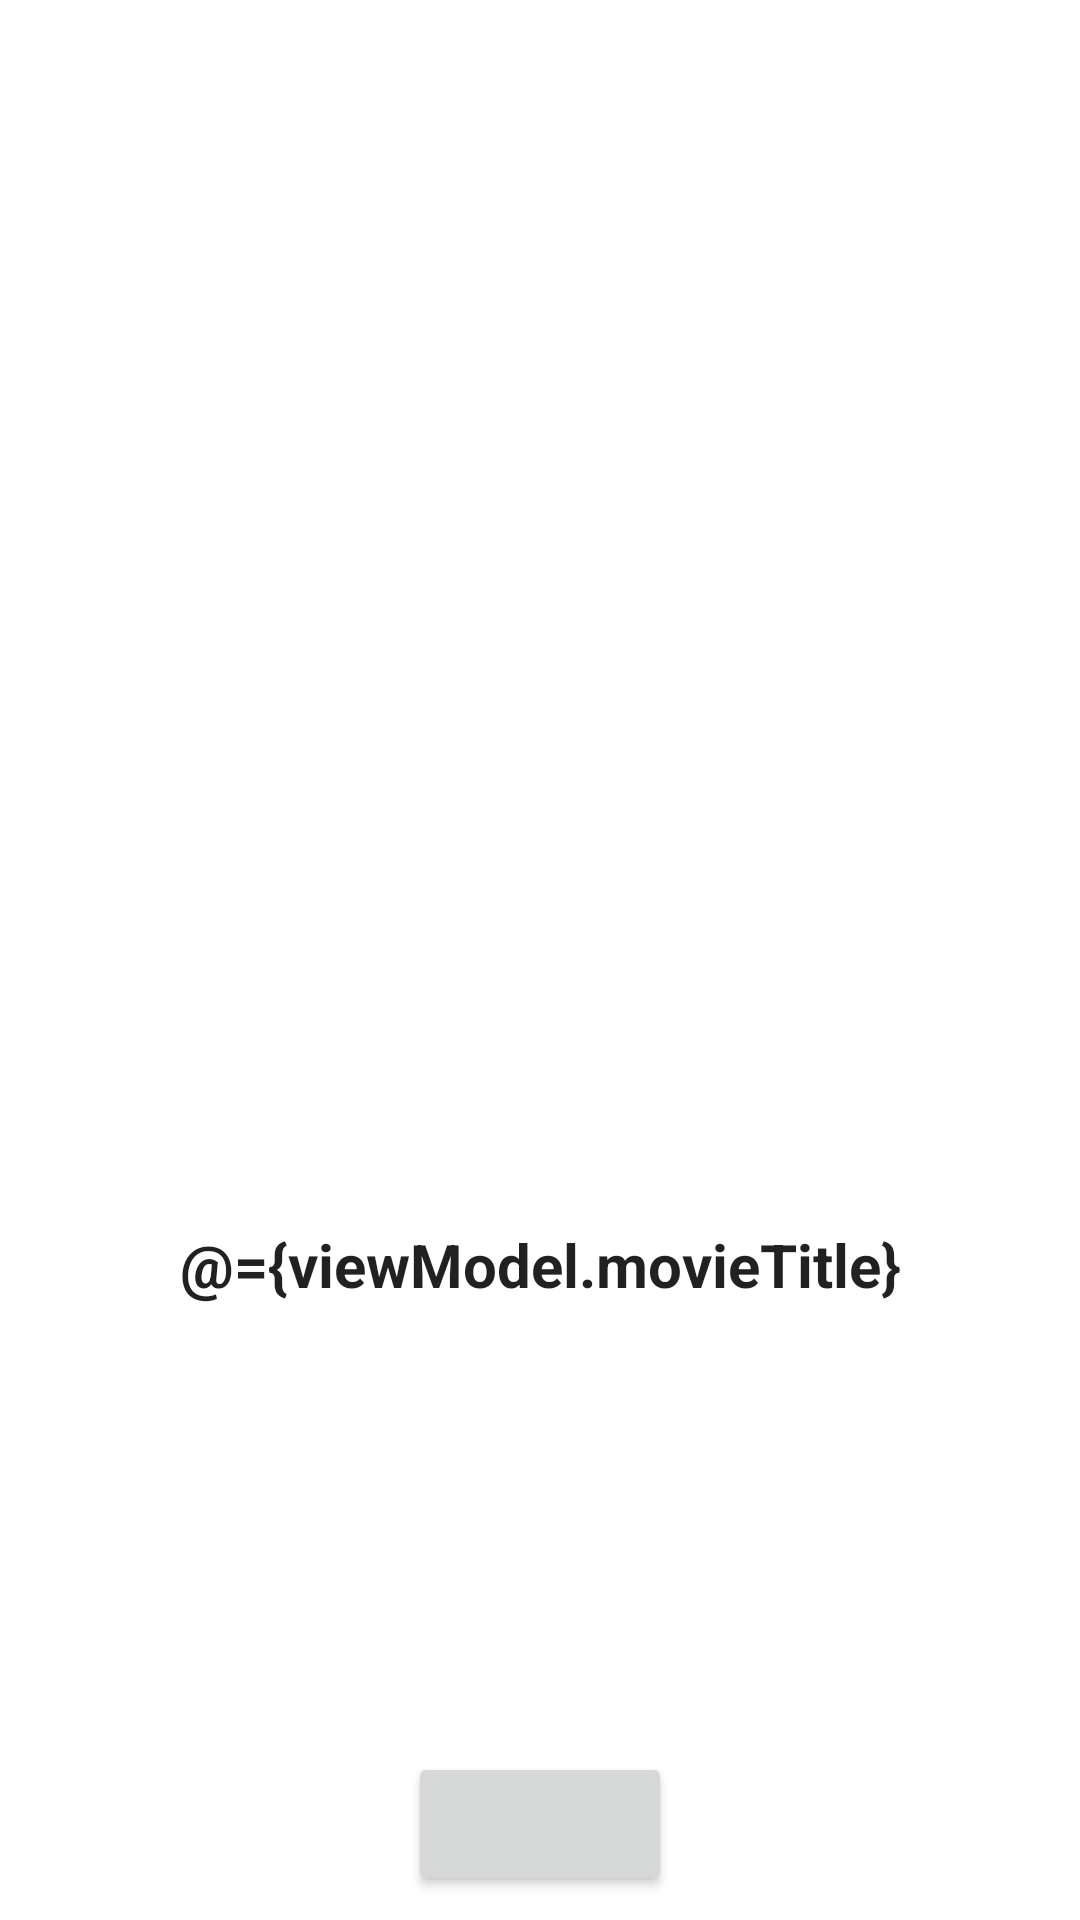

Produce the Android XML layout that renders to this screen, including the resource entries it uses.
<!-- AndroidManifest.xml: application theme Theme.AndroidHackathonProject -->
<!-- res/layout/activity_movie_details.xml -->
<?xml version="1.0" encoding="utf-8"?>
<layout xmlns:android="http://schemas.android.com/apk/res/android"
    xmlns:app="http://schemas.android.com/apk/res-auto"
    xmlns:bind="http://schemas.android.com/tools">

    <data>

        <variable
            name="viewModel"
            type="com.tigerit.androidhackathonproject.ui.movie.MovieViewModel" />

    </data>

    <androidx.constraintlayout.widget.ConstraintLayout
        android:layout_width="match_parent"
        android:layout_height="match_parent">

        <ImageView
            android:id="@+id/iv_movie_poster"
            style="@style/DetailsImage"
            app:layout_constraintEnd_toEndOf="parent"
            app:layout_constraintStart_toStartOf="parent"
            app:layout_constraintTop_toTopOf="parent"
            bind:imageUrl='@{viewModel.imageUrl}' />

        <TextView
            android:id="@+id/tv_movie_title"
            android:layout_width="match_parent"
            android:layout_height="wrap_content"
            android:layout_marginTop="8dp"
            android:text="@={viewModel.movieTitle}"
            style="@style/DetailsTitle"
            app:layout_constraintEnd_toEndOf="parent"
            app:layout_constraintHorizontal_bias="0.0"
            app:layout_constraintStart_toStartOf="parent"
            app:layout_constraintTop_toBottomOf="@+id/iv_movie_poster" />

        <Button
            android:layout_width="wrap_content"
            android:layout_height="wrap_content"
            android:layout_marginBottom="8dp"
            android:onClick="@{() -> viewModel.onWishListChange()}"
            android:text="@{viewModel.addedToWishList ? @string/add_to_wishlist : @string/remove_from_wishlist}"
            app:layout_constraintBottom_toBottomOf="parent"
            app:layout_constraintEnd_toEndOf="parent"
            app:layout_constraintStart_toStartOf="parent" />

    </androidx.constraintlayout.widget.ConstraintLayout>
</layout>
<!-- resources referenced by this layout -->
<resources>
  <style name="DetailsImage">
          <item name="android:layout_height">@dimen/iv_detail_image_height</item>
          <item name="android:layout_width">match_parent</item>
      </style>
  <style name="DetailsTitle">
          <item name="android:gravity">center</item>
          <item name="android:textSize">@dimen/tv_large_title</item>
          <item name="android:textColor">?android:attr/textColorPrimary</item>
          <item name="android:textStyle">bold</item>
      </style>
  <style name="Theme.AndroidHackathonProject" parent="Theme.MaterialComponents.DayNight.DarkActionBar">
          
          <item name="colorPrimary">@color/purple_500</item>
          <item name="colorPrimaryVariant">@color/purple_700</item>
          <item name="colorOnPrimary">@color/white</item>
          
          <item name="colorSecondary">@color/teal_200</item>
          <item name="colorSecondaryVariant">@color/teal_700</item>
          <item name="colorOnSecondary">@color/black</item>
          
          <item name="android:statusBarColor" tools:targetApi="l">?attr/colorPrimaryVariant</item>
          
      </style>
  <dimen name="iv_detail_image_height">400dp</dimen>
  <dimen name="tv_large_title">20dp</dimen>
  <!-- not gathered from this repository: default colours our renderer supplied (Android Studio template values) -->
  <color name="purple_500">#FF6200EE</color>
  <color name="purple_700">#FF3700B3</color>
  <color name="teal_200">#FF03DAC5</color>
  <color name="teal_700">#FF018786</color>
  <color name="black">#FF000000</color>
  <color name="white">#FFFFFFFF</color>
</resources>
